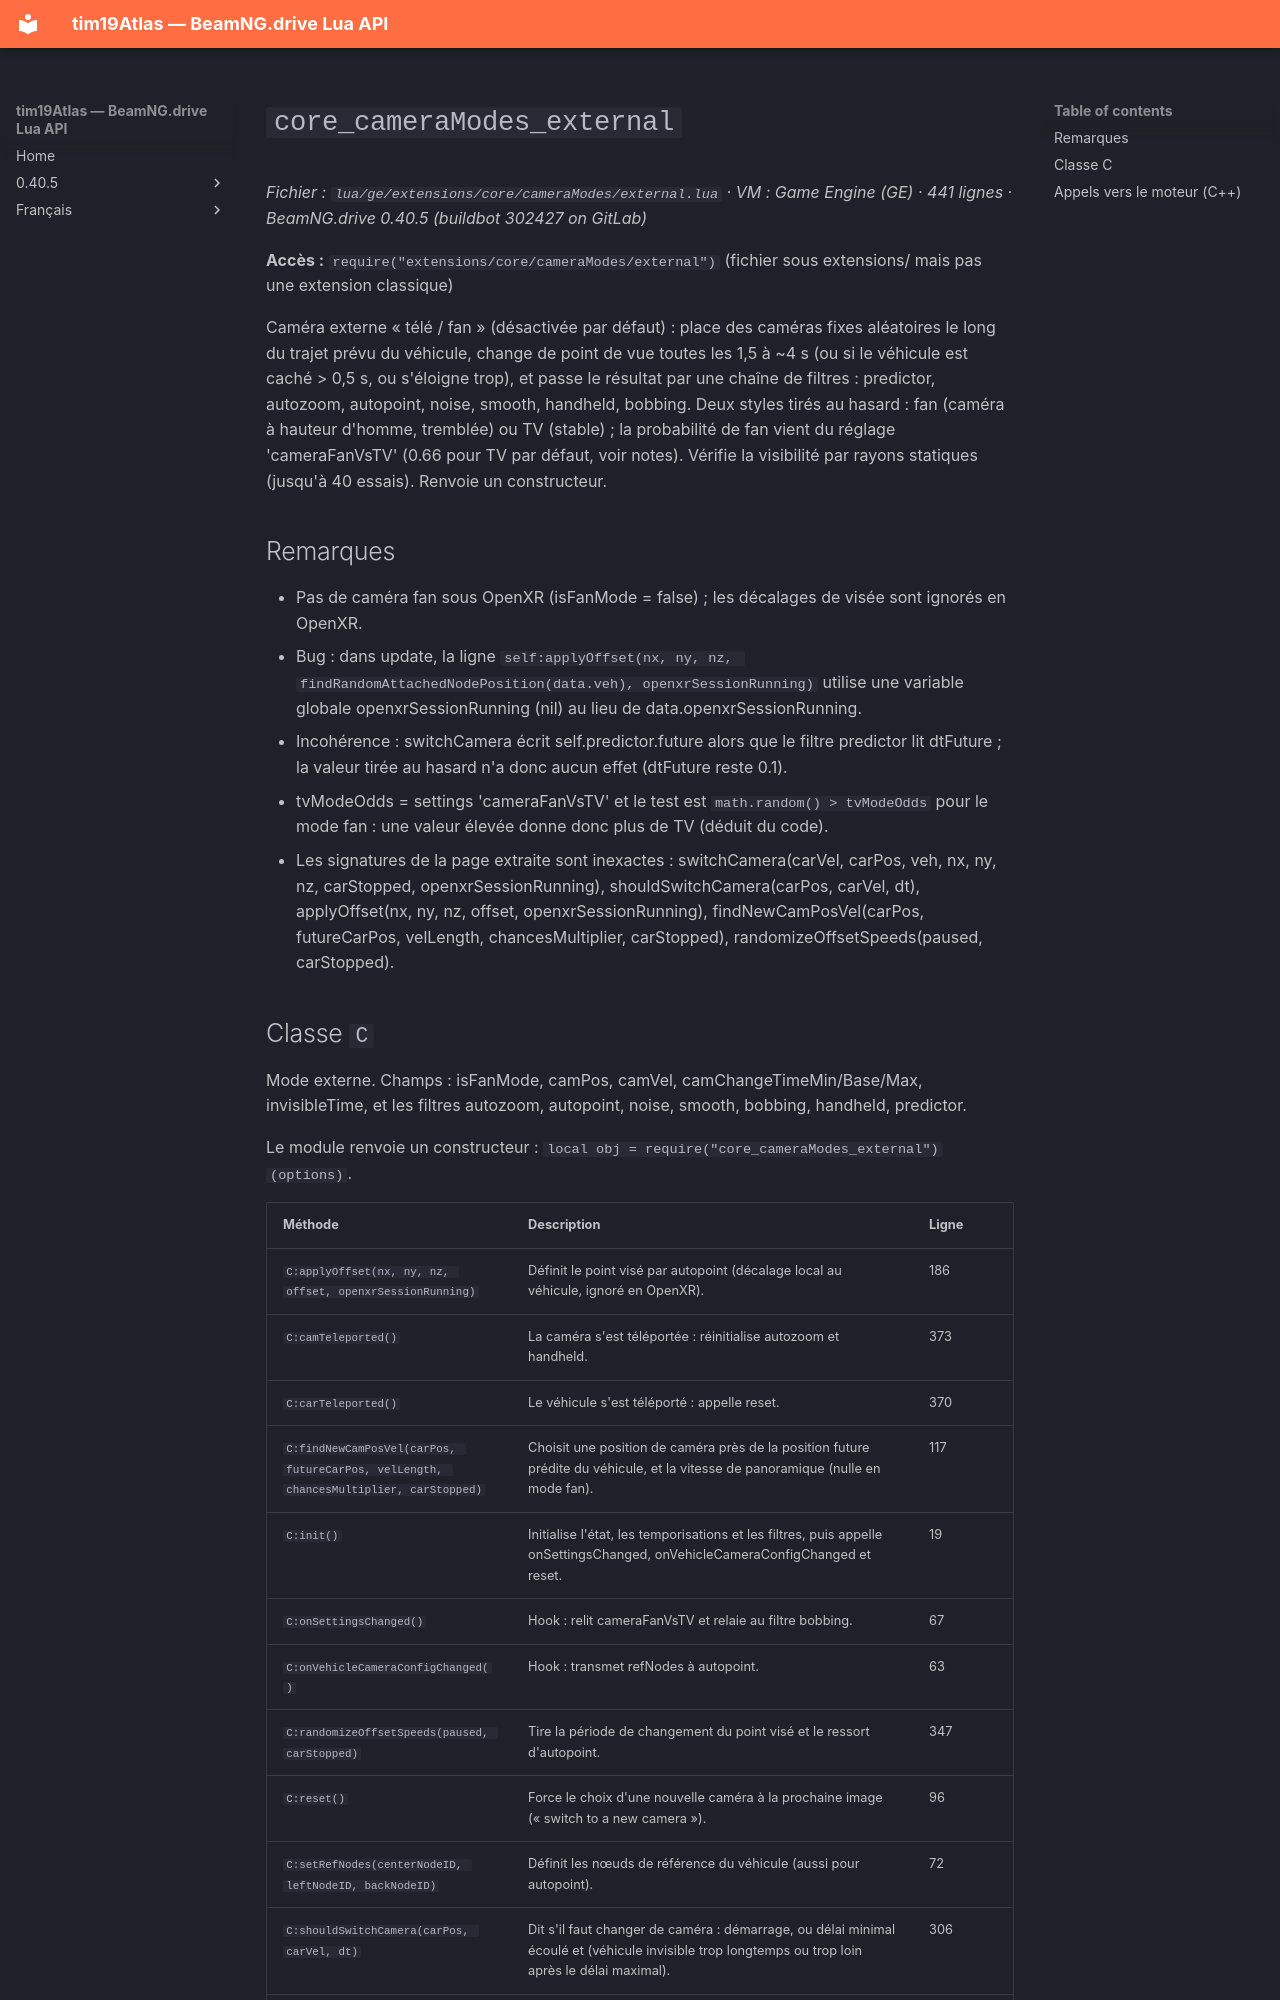

repository: Tim0219800/beamng-lua-atlas · page: fr/0.40.5/ge/extensions/core/cameraModes/external.html · generator: mkdocs

# `core_cameraModes_external`

*Fichier : `lua/ge/extensions/core/cameraModes/external.lua` · VM : Game Engine (GE) · 441 lignes · BeamNG.drive 0.40.5 (buildbot 302427 on GitLab)*

**Accès :** `require("extensions/core/cameraModes/external")` (fichier sous extensions/ mais pas une extension classique)

Caméra externe « télé / fan » (désactivée par défaut) : place des caméras fixes aléatoires le long du trajet prévu du véhicule, change de point de vue toutes les 1,5 à ~4 s (ou si le véhicule est caché > 0,5 s, ou s'éloigne trop), et passe le résultat par une chaîne de filtres : predictor, autozoom, autopoint, noise, smooth, handheld, bobbing. Deux styles tirés au hasard : fan (caméra à hauteur d'homme, tremblée) ou TV (stable) ; la probabilité de fan vient du réglage 'cameraFanVsTV' (0.66 pour TV par défaut, voir notes). Vérifie la visibilité par rayons statiques (jusqu'à 40 essais). Renvoie un constructeur.

## Remarques

- Pas de caméra fan sous OpenXR (isFanMode = false) ; les décalages de visée sont ignorés en OpenXR.
- Bug : dans update, la ligne `self:applyOffset(nx, ny, nz, findRandomAttachedNodePosition(data.veh), openxrSessionRunning)` utilise une variable globale openxrSessionRunning (nil) au lieu de data.openxrSessionRunning.
- Incohérence : switchCamera écrit self.predictor.future alors que le filtre predictor lit dtFuture ; la valeur tirée au hasard n'a donc aucun effet (dtFuture reste 0.1).
- tvModeOdds = settings 'cameraFanVsTV' et le test est `math.random() > tvModeOdds` pour le mode fan : une valeur élevée donne donc plus de TV (déduit du code).
- Les signatures de la page extraite sont inexactes : switchCamera(carVel, carPos, veh, nx, ny, nz, carStopped, openxrSessionRunning), shouldSwitchCamera(carPos, carVel, dt), applyOffset(nx, ny, nz, offset, openxrSessionRunning), findNewCamPosVel(carPos, futureCarPos, velLength, chancesMultiplier, carStopped), randomizeOffsetSpeeds(paused, carStopped).
